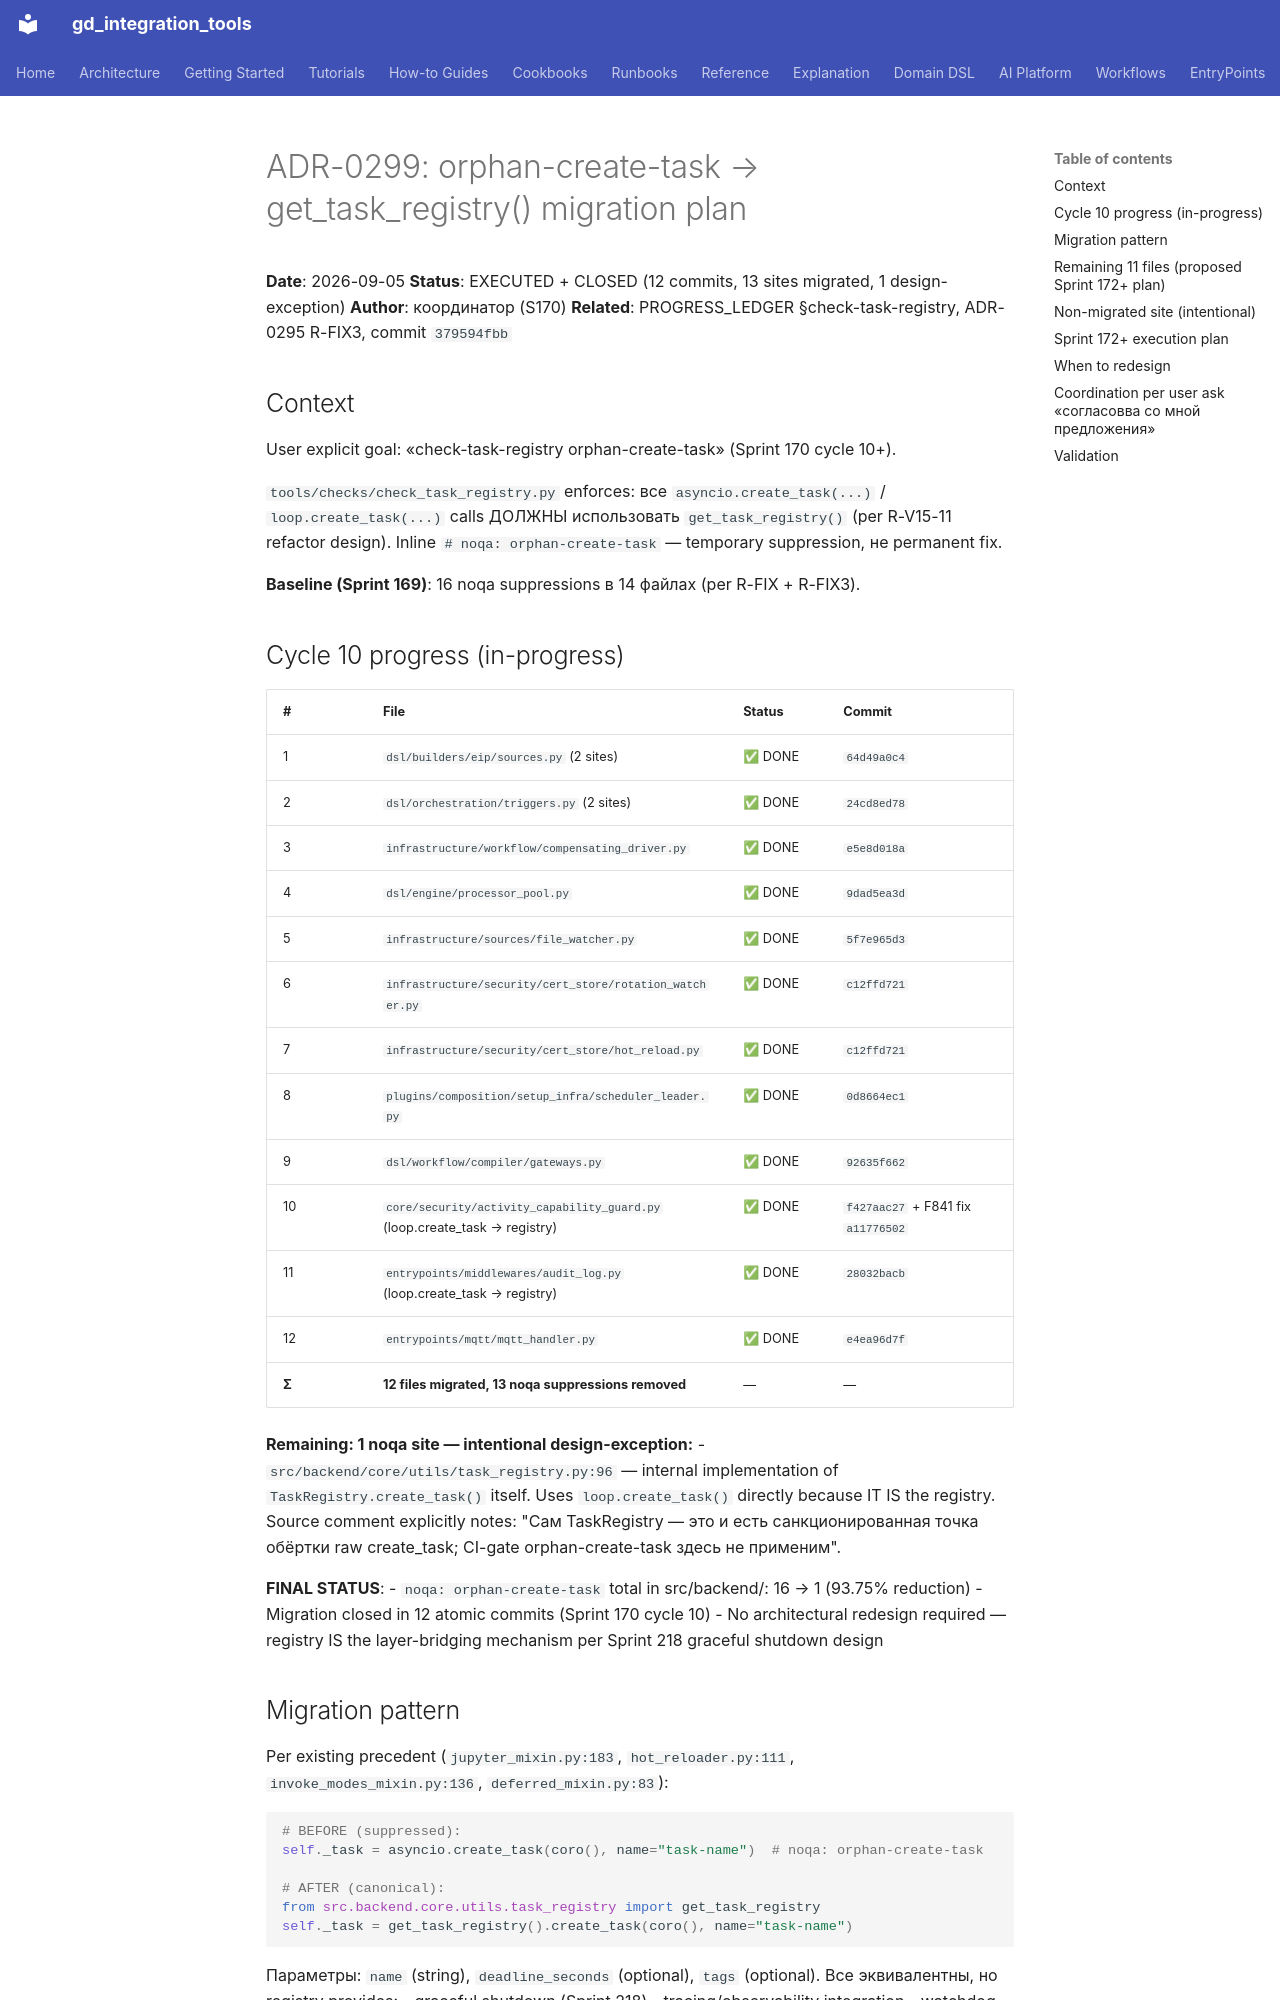

repository: IvanKorch1289/gd_integration_tools · page: adr/0299-orphan-create-task-migration-plan/index.html · generator: mkdocs

# ADR-0299: orphan-create-task → get_task_registry() migration plan

**Date**: 2026-09-05
**Status**: EXECUTED + CLOSED (12 commits, 13 sites migrated, 1 design-exception)
**Author**: координатор (S170)
**Related**: PROGRESS_LEDGER §check-task-registry, ADR-0295 R-FIX3, commit `379594fbb`

## Context

User explicit goal: «check-task-registry orphan-create-task» (Sprint 170 cycle 10+).

`tools/checks/check_task_registry.py` enforces: все `asyncio.create_task(...)` /
`loop.create_task(...)` calls ДОЛЖНЫ использовать `get_task_registry()` (per R-V15-11
refactor design). Inline `# noqa: orphan-create-task` — temporary suppression, не
permanent fix.

**Baseline (Sprint 169)**: 16 noqa suppressions в 14 файлах (per R-FIX + R-FIX3).

## Cycle 10 progress (in-progress)

| # | File | Status | Commit |
|---|---|---|---|
| 1 | `dsl/builders/eip/sources.py` (2 sites) | ✅ DONE | `64d49a0c4` |
| 2 | `dsl/orchestration/triggers.py` (2 sites) | ✅ DONE | `24cd8ed78` |
| 3 | `infrastructure/workflow/compensating_driver.py` | ✅ DONE | `e5e8d018a` |
| 4 | `dsl/engine/processor_pool.py` | ✅ DONE | `9dad5ea3d` |
| 5 | `infrastructure/sources/file_watcher.py` | ✅ DONE | `5f7e965d3` |
| 6 | `infrastructure/security/cert_store/rotation_watcher.py` | ✅ DONE | `c12ffd721` |
| 7 | `infrastructure/security/cert_store/hot_reload.py` | ✅ DONE | `c12ffd721` |
| 8 | `plugins/composition/setup_infra/scheduler_leader.py` | ✅ DONE | `0d8664ec1` |
| 9 | `dsl/workflow/compiler/gateways.py` | ✅ DONE | `92635f662` |
| 10 | `core/security/activity_capability_guard.py` (loop.create_task → registry) | ✅ DONE | `f427aac27` + F841 fix `a11776502` |
| 11 | `entrypoints/middlewares/audit_log.py` (loop.create_task → registry) | ✅ DONE | `28032bacb` |
| 12 | `entrypoints/mqtt/mqtt_handler.py` | ✅ DONE | `e4ea96d7f` |
| **Σ** | **12 files migrated, 13 noqa suppressions removed** | — | — |

**Remaining: 1 noqa site — intentional design-exception:**
- `src/backend/core/utils/task_registry.py:96` — internal implementation of `TaskRegistry.create_task()` itself. Uses `loop.create_task()` directly because IT IS the registry. Source comment explicitly notes: "Сам TaskRegistry — это и есть санкционированная точка обёртки raw create_task; CI-gate orphan-create-task здесь не применим".

**FINAL STATUS**:
- `noqa: orphan-create-task` total in src/backend/: 16 → 1 (93.75% reduction)
- Migration closed in 12 atomic commits (Sprint 170 cycle 10)
- No architectural redesign required — registry IS the layer-bridging mechanism per Sprint 218 graceful shutdown design
